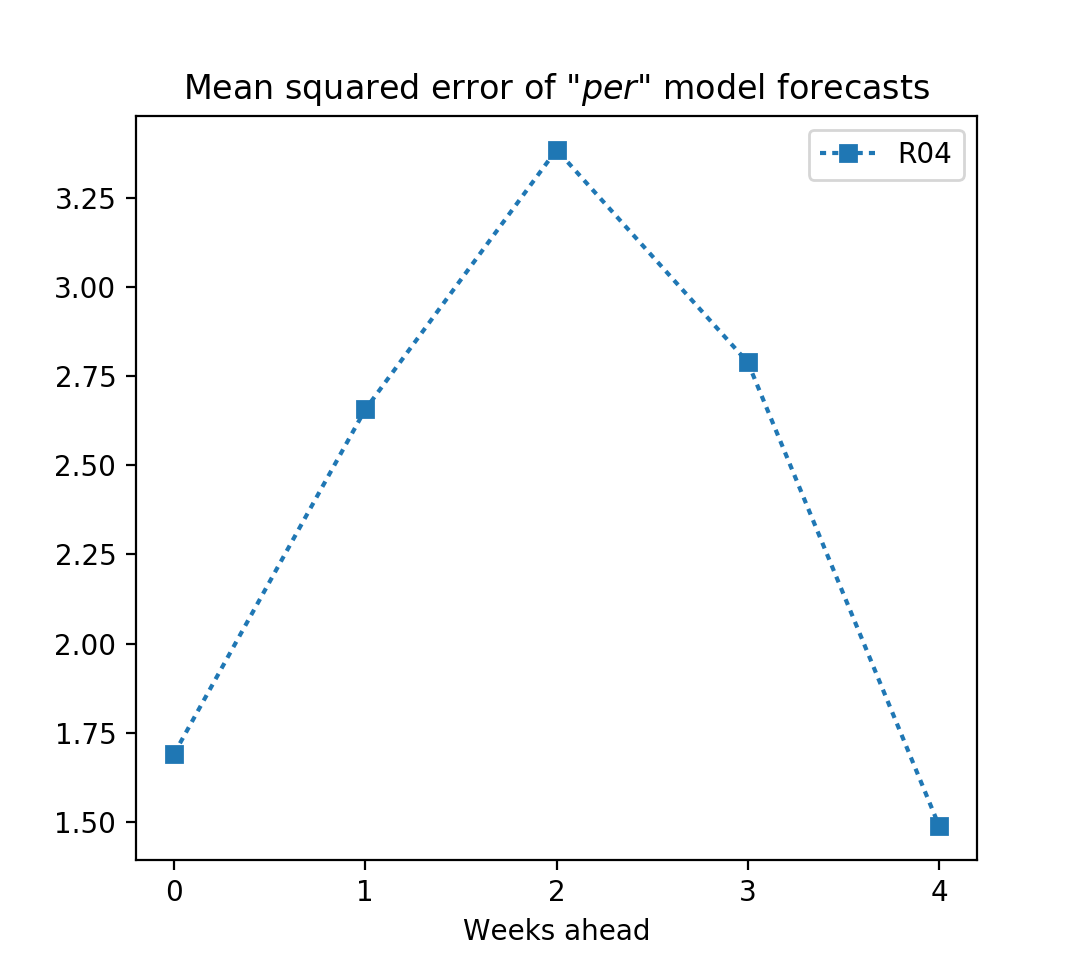

Source data for this figure (header and first rows):
WeeksAhead, R04
0, 1.69
1, 2.657
2, 3.386
3, 2.789
4, 1.488
